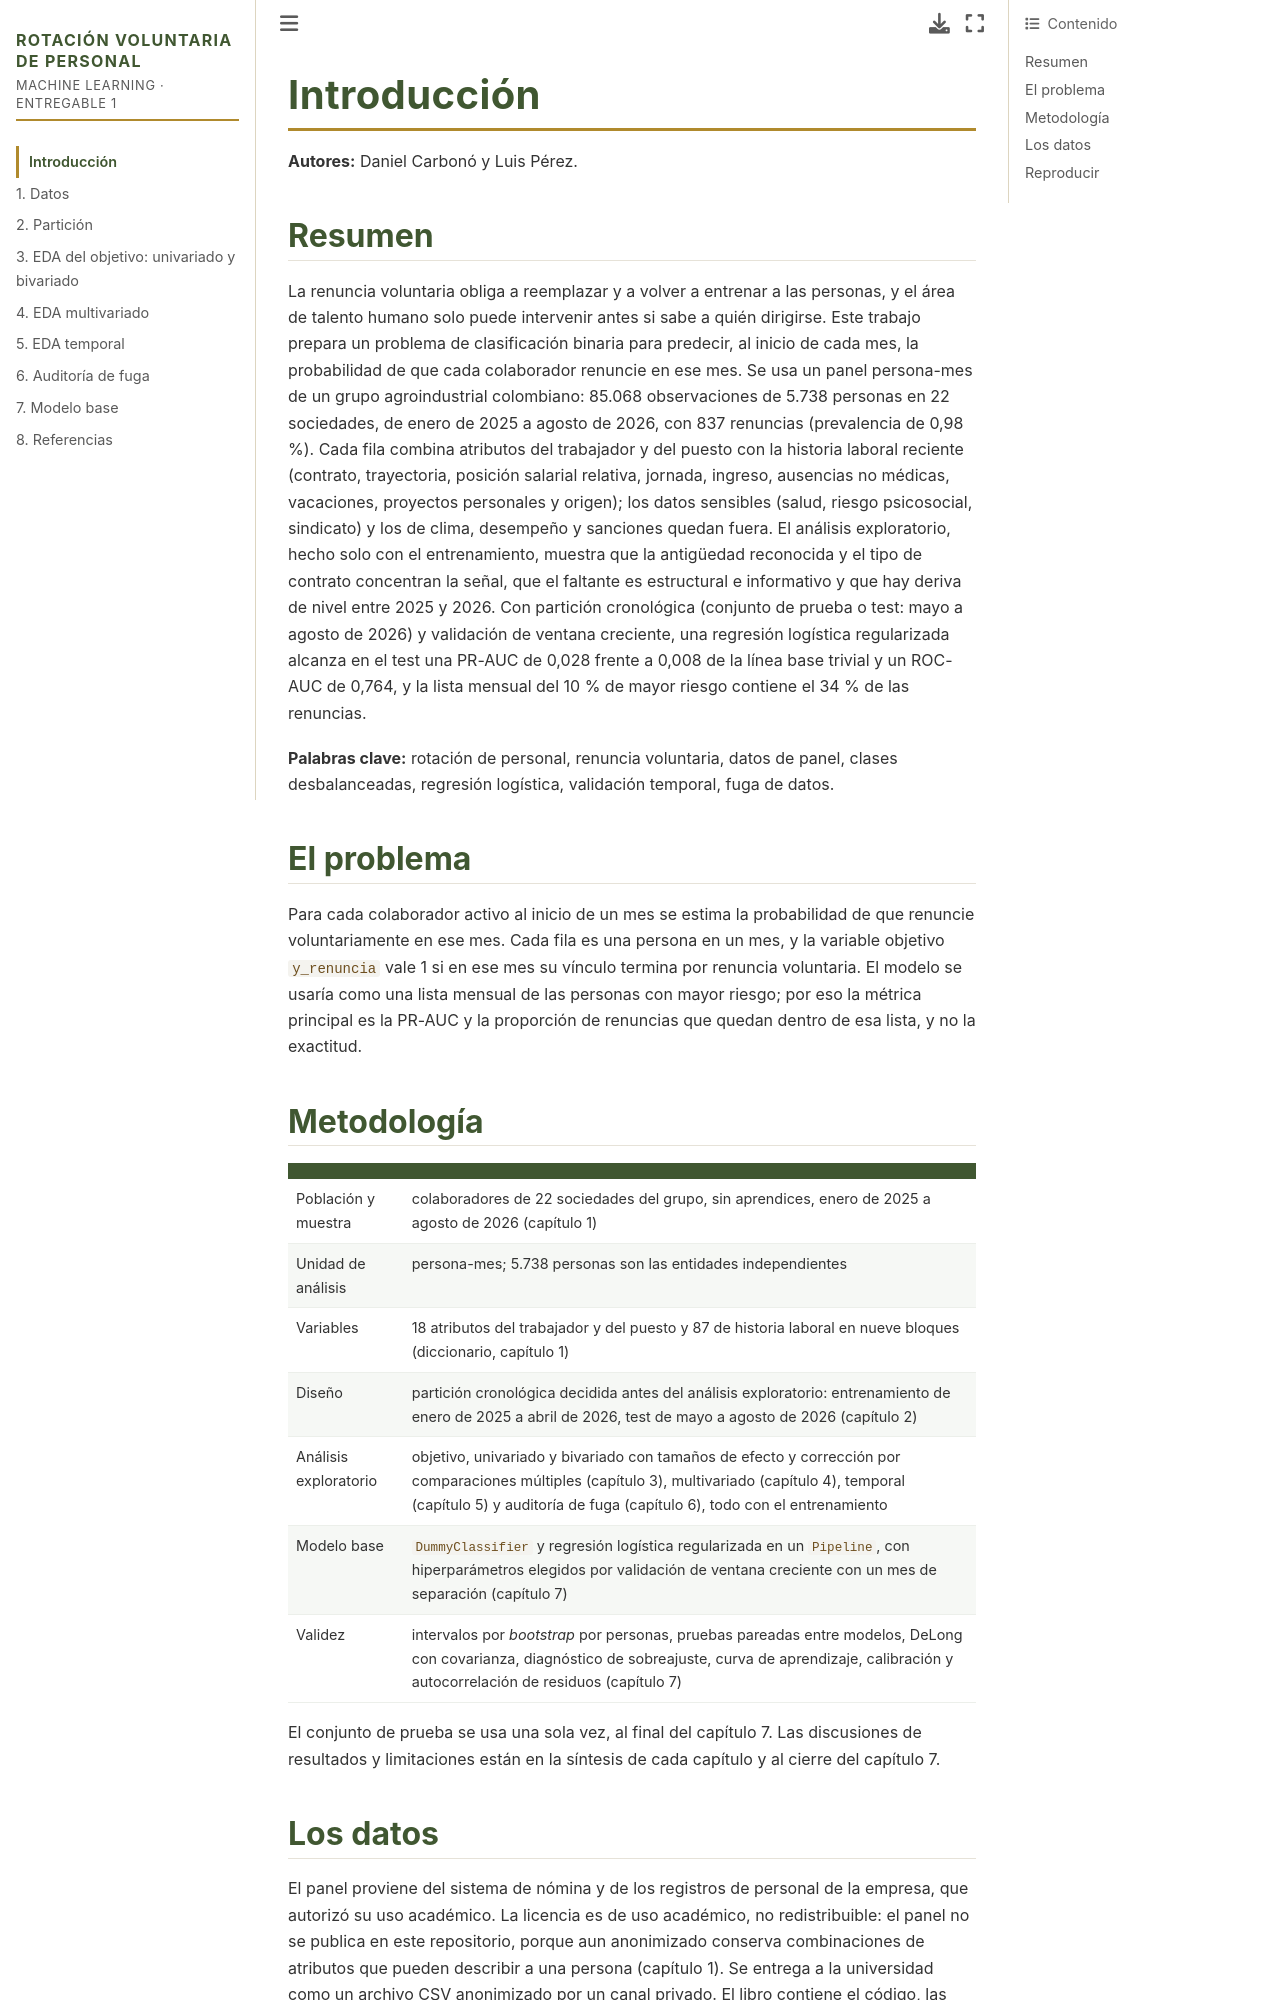

repository: ddcarbono/ml-rotacion-personal · page: intro.html · generator: jekyll

# Introducción

**Autores:** Daniel Carbonó y Luis Pérez.

## Resumen

La renuncia voluntaria obliga a reemplazar y a volver a entrenar a las personas, y el área de talento humano solo
puede intervenir antes si sabe a quién dirigirse. Este trabajo prepara un problema de clasificación binaria para
predecir, al inicio de cada mes, la probabilidad de que cada colaborador renuncie en ese mes. Se usa un panel
persona-mes de un grupo agroindustrial colombiano: 85.068 observaciones de 5.738 personas en 22 sociedades, de enero
de 2025 a agosto de 2026, con 837 renuncias (prevalencia de 0,98 %). Cada fila combina atributos del trabajador y
del puesto con la historia laboral reciente (contrato, trayectoria, posición salarial relativa, jornada, ingreso,
ausencias no médicas, vacaciones, proyectos personales y origen); los datos sensibles (salud, riesgo psicosocial, sindicato) y los de clima,
desempeño y sanciones quedan fuera. El análisis exploratorio, hecho solo con el entrenamiento, muestra que la antigüedad reconocida y el tipo de
contrato concentran la señal, que el faltante es estructural e informativo y que hay deriva de nivel entre 2025 y
2026. Con partición cronológica (conjunto de prueba o test: mayo a agosto de 2026) y validación de ventana creciente, una regresión
logística regularizada alcanza en el test una PR-AUC de 0,028 frente a 0,008 de la línea base trivial y un ROC-AUC
de 0,764, y la lista mensual del 10 % de mayor riesgo contiene el 34 % de las renuncias.

**Palabras clave:** rotación de personal, renuncia voluntaria, datos de panel, clases desbalanceadas, regresión
logística, validación temporal, fuga de datos.

## El problema

Para cada colaborador activo al inicio de un mes se estima la probabilidad de que renuncie voluntariamente en ese
mes. Cada fila es una persona en un mes, y la variable objetivo `y_renuncia` vale 1 si en ese mes su vínculo termina
por renuncia voluntaria. El modelo se usaría como una lista mensual de las personas con mayor riesgo; por eso la
métrica principal es la PR-AUC y la proporción de renuncias que quedan dentro de esa lista, y no la exactitud.

## Metodología

| | |
|---|---|
| Población y muestra | colaboradores de 22 sociedades del grupo, sin aprendices, enero de 2025 a agosto de 2026 (capítulo 1) |
| Unidad de análisis | persona-mes; 5.738 personas son las entidades independientes |
| Variables | 18 atributos del trabajador y del puesto y 87 de historia laboral en nueve bloques (diccionario, capítulo 1) |
| Diseño | partición cronológica decidida antes del análisis exploratorio: entrenamiento de enero de 2025 a abril de 2026, test de mayo a agosto de 2026 (capítulo 2) |
| Análisis exploratorio | objetivo, univariado y bivariado con tamaños de efecto y corrección por comparaciones múltiples (capítulo 3), multivariado (capítulo 4), temporal (capítulo 5) y auditoría de fuga (capítulo 6), todo con el entrenamiento |
| Modelo base | `DummyClassifier` y regresión logística regularizada en un `Pipeline`, con hiperparámetros elegidos por validación de ventana creciente con un mes de separación (capítulo 7) |
| Validez | intervalos por *bootstrap* por personas, pruebas pareadas entre modelos, DeLong con covarianza, diagnóstico de sobreajuste, curva de aprendizaje, calibración y autocorrelación de residuos (capítulo 7) |

El conjunto de prueba se usa una sola vez, al final del capítulo 7. Las discusiones de resultados y limitaciones
están en la síntesis de cada capítulo y al cierre del capítulo 7.
